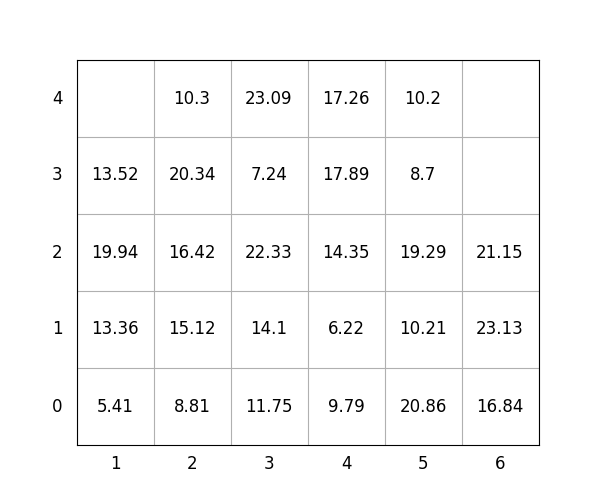

Source data for this figure (header and first rows):
idx, loc_x, loc_y, loc_z, weight, group, score, seq, reloc, size(ft)
1, 5, 0, 0, 20.86, 1, 120.9, 1, 0, 20
2, 6, 0, 0, 16.84, 3, 316.8, 2, 1.0, 20
3, 6, 0, 1, 23.13, 2, 223.1, 3, 1.0, 20
4, 4, 0, 0, 9.79, 0, 9.79, 4, 0, 20
5, 4, 0, 1, 6.22, 2, 206.2, 5, 0, 20
6, 2, 0, 0, 8.81, 0, 8.81, 6, 0, 20
7, 4, 0, 2, 14.35, 2, 214.3, 7, 0, 20
8, 5, 0, 1, 10.21, 2, 210.2, 8, 0, 20
9, 1, 0, 0, 5.41, 0, 5.41, 9, 0, 20
10, 1, 0, 1, 13.36, 1, 113.4, 10, 1.0, 20
11, 5, 0, 2, 19.29, 2, 219.3, 11, 0, 20
12, 6, 0, 2, 21.15, 3, 321.1, 12, 1.0, 20
13, 2, 0, 1, 15.12, 0, 15.12, 13, 0, 20
14, 5, 0, 3, 8.7, 3, 308.7, 14, 0, 20
15, 3, 0, 0, 11.75, 1, 111.8, 15, 0, 20
16, 4, 0, 3, 17.89, 2, 217.9, 16, 0, 20
17, 1, 0, 2, 19.94, 0, 19.94, 17, 1.0, 20
18, 3, 0, 1, 14.1, 1, 114.1, 18, 0, 20
19, 4, 0, 4, 17.26, 3, 317.3, 19, 0, 20
20, 3, 0, 2, 22.33, 1, 122.3, 20, 0, 20
21, 5, 0, 4, 10.2, 3, 310.2, 21, 0, 20
22, 3, 0, 3, 7.24, 2, 207.2, 22, 0, 20
23, 2, 0, 2, 16.42, 0, 16.42, 23, 0, 20
24, 2, 0, 3, 20.34, 0, 20.34, 24, 0, 20
25, 3, 0, 4, 23.09, 2, 223.1, 25, 0, 20
26, 1, 0, 3, 13.52, 0, 13.52, 26, 1.0, 20
27, 2, 0, 4, 10.3, 1, 110.3, 27, 0, 20
